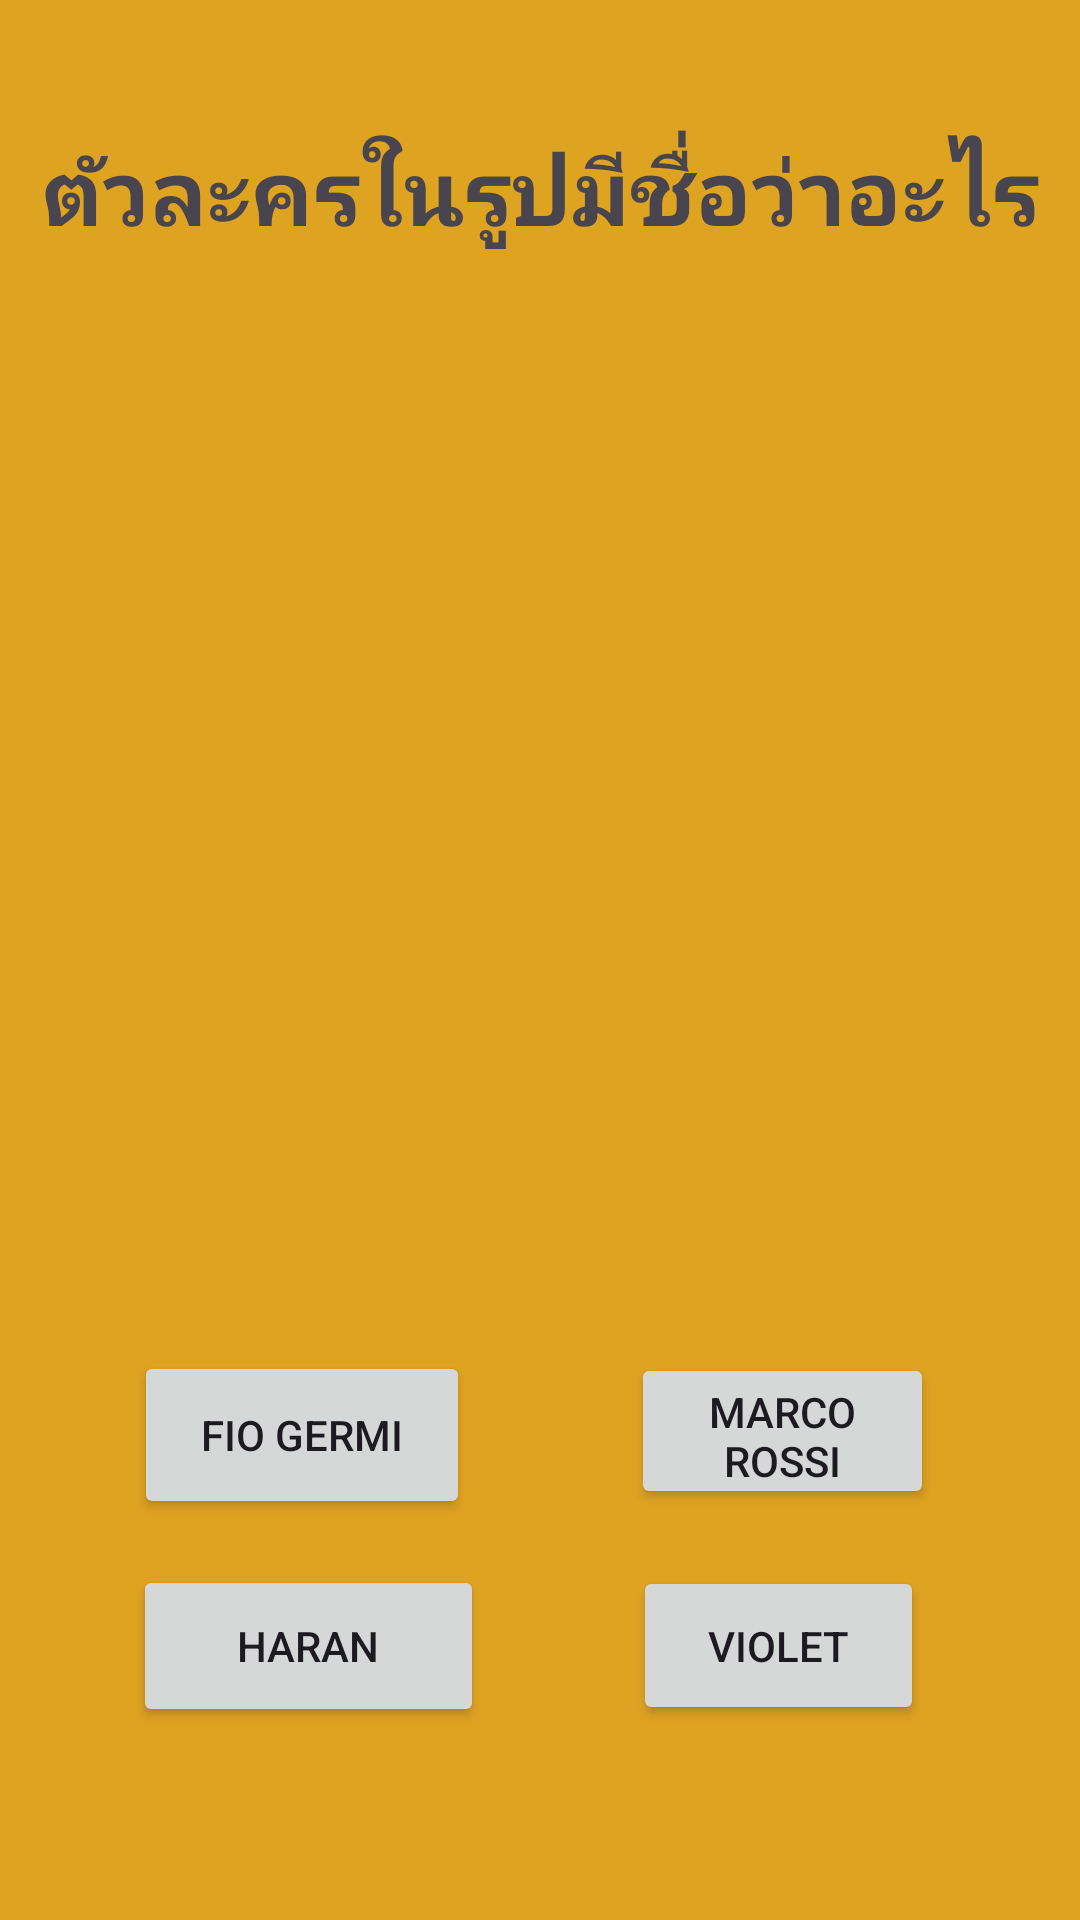

Layout XML and referenced resources for this Android screen:
<!-- AndroidManifest.xml: application theme Theme.Ez04apisit -->
<!-- res/layout/activity_two.xml -->
<?xml version="1.0" encoding="utf-8"?>
<androidx.constraintlayout.widget.ConstraintLayout xmlns:android="http://schemas.android.com/apk/res/android"
    xmlns:app="http://schemas.android.com/apk/res-auto"
    xmlns:tools="http://schemas.android.com/tools"
    android:layout_width="match_parent"
    android:layout_height="match_parent"
    android:background="#DFA322"
    tools:context=".two">

    <Button
        android:id="@+id/b1"
        android:layout_width="112dp"
        android:layout_height="56dp"
        android:text="Fio Germi"
        app:layout_constraintBottom_toBottomOf="parent"
        app:layout_constraintEnd_toEndOf="parent"
        app:layout_constraintHorizontal_bias="0.18"
        app:layout_constraintStart_toStartOf="parent"
        app:layout_constraintTop_toTopOf="parent"
        app:layout_constraintVertical_bias="0.771" />

    <Button
        android:id="@+id/b4"
        android:layout_width="97dp"
        android:layout_height="53dp"
        android:text="Violet"
        app:layout_constraintBottom_toBottomOf="parent"
        app:layout_constraintEnd_toEndOf="parent"
        app:layout_constraintHorizontal_bias="0.802"
        app:layout_constraintStart_toStartOf="parent"
        app:layout_constraintTop_toTopOf="parent"
        app:layout_constraintVertical_bias="0.889" />

    <Button
        android:id="@+id/b2"
        android:layout_width="101dp"
        android:layout_height="52dp"
        android:text="Marco Rossi"
        app:layout_constraintBottom_toBottomOf="parent"
        app:layout_constraintEnd_toEndOf="parent"
        app:layout_constraintHorizontal_bias="0.812"
        app:layout_constraintStart_toStartOf="parent"
        app:layout_constraintTop_toTopOf="parent"
        app:layout_constraintVertical_bias="0.767" />

    <Button
        android:id="@+id/b3"
        android:layout_width="117dp"
        android:layout_height="54dp"
        android:text="Haran"
        app:layout_constraintBottom_toBottomOf="parent"
        app:layout_constraintEnd_toEndOf="parent"
        app:layout_constraintHorizontal_bias="0.183"
        app:layout_constraintStart_toStartOf="parent"
        app:layout_constraintTop_toTopOf="parent"
        app:layout_constraintVertical_bias="0.89" />

    <TextView
        android:id="@+id/textView3"
        android:layout_width="wrap_content"
        android:layout_height="wrap_content"
        android:text="ตัวละครในรูปมีชื่อว่าอะไร"
        android:textSize="30sp"
        android:textStyle="bold"
        app:layout_constraintBottom_toBottomOf="parent"
        app:layout_constraintEnd_toEndOf="parent"
        app:layout_constraintStart_toStartOf="parent"
        app:layout_constraintTop_toTopOf="parent"
        app:layout_constraintVertical_bias="0.072" />

    <ImageView
        android:id="@+id/imageView3"
        android:layout_width="241dp"
        android:layout_height="351dp"
        app:layout_constraintBottom_toBottomOf="parent"
        app:layout_constraintEnd_toEndOf="parent"
        app:layout_constraintHorizontal_bias="0.497"
        app:layout_constraintStart_toStartOf="parent"
        app:layout_constraintTop_toTopOf="parent"
        app:layout_constraintVertical_bias="0.372"
        app:srcCompat="@drawable/two" />

</androidx.constraintlayout.widget.ConstraintLayout>
<!-- resources referenced by this layout -->
<resources>
  <style name="Theme.Ez04apisit" parent="Base.Theme.Ez04apisit" />
  <style name="Base.Theme.Ez04apisit" parent="Theme.Material3.DayNight.NoActionBar">
          
          
      </style>
</resources>
